Run: headless pygame with SDL's dummy video driver; simulated clock (each Clock.tick advances the game by its frame time, no real sleeping); random seed 0; keys injected as events and as key.get_pressed() state; no mouse input.
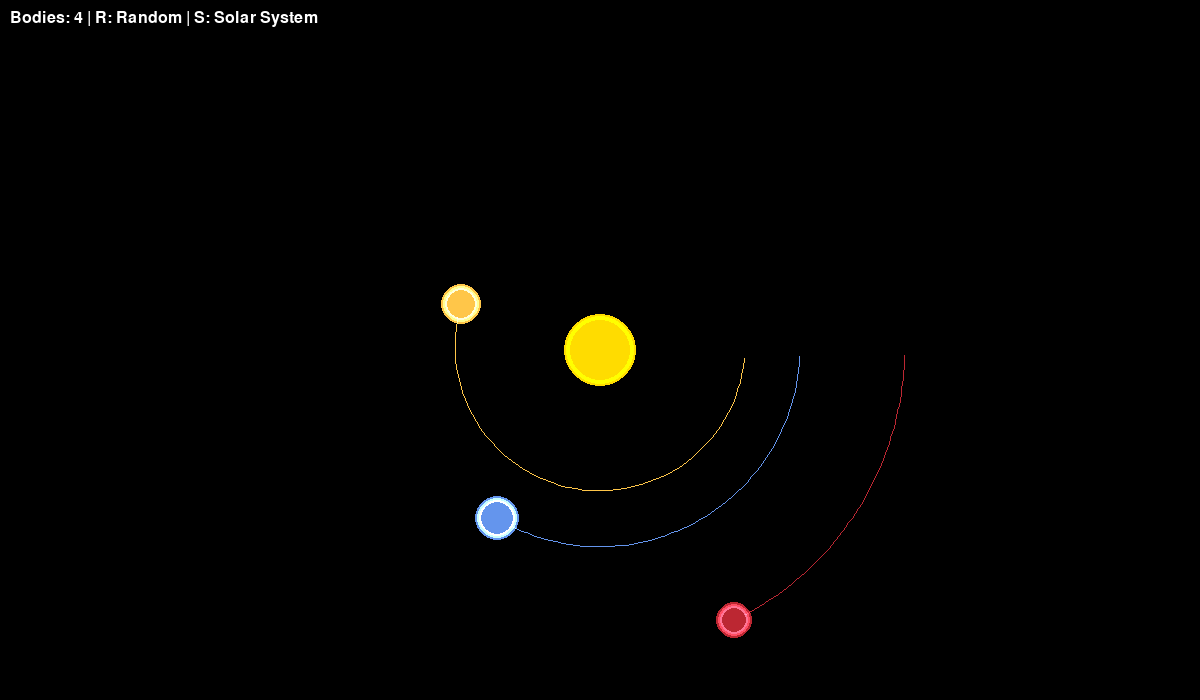
Frame 1 of 4 · flips 1–60 · no input
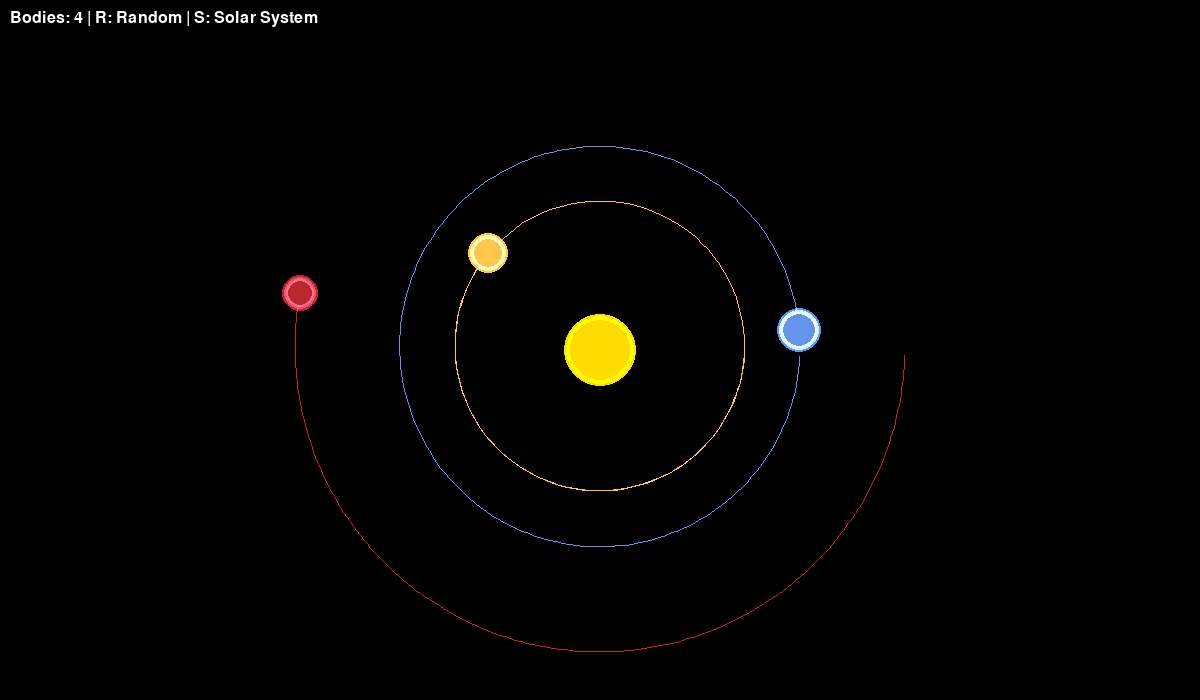
Frame 2 of 4 · flips 61–180 · tapped SPACE, RETURN · held RIGHT (→), D
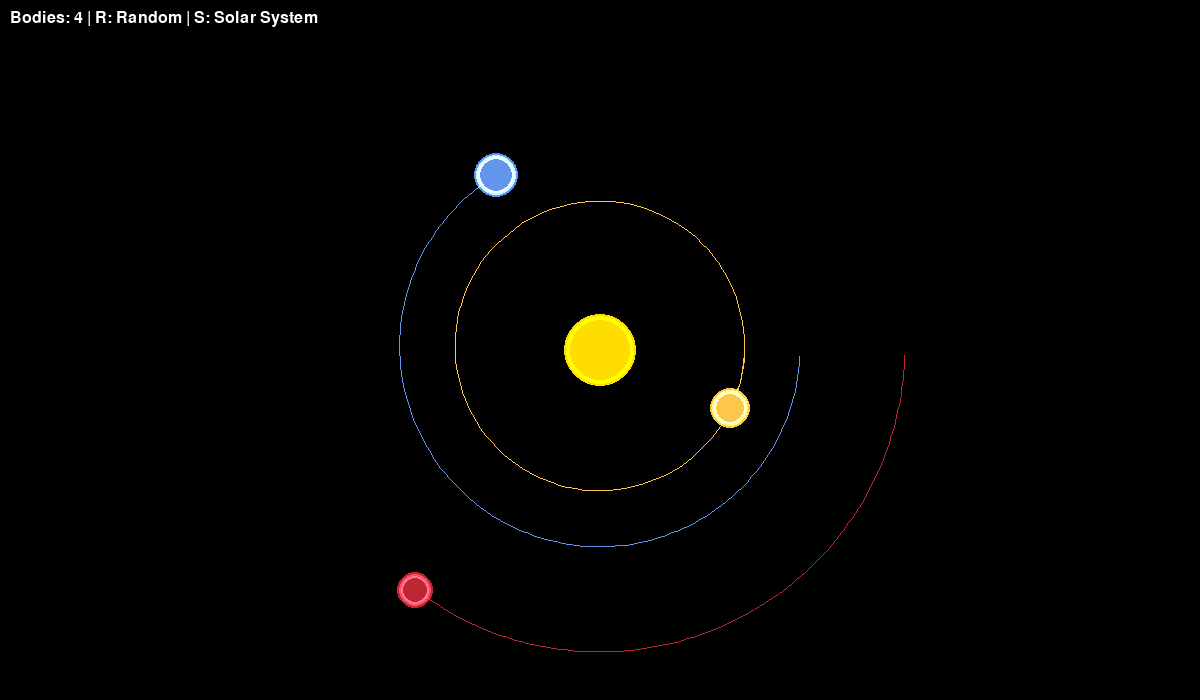
Frame 3 of 4 · flips 181–300 · held DOWN (↓), S
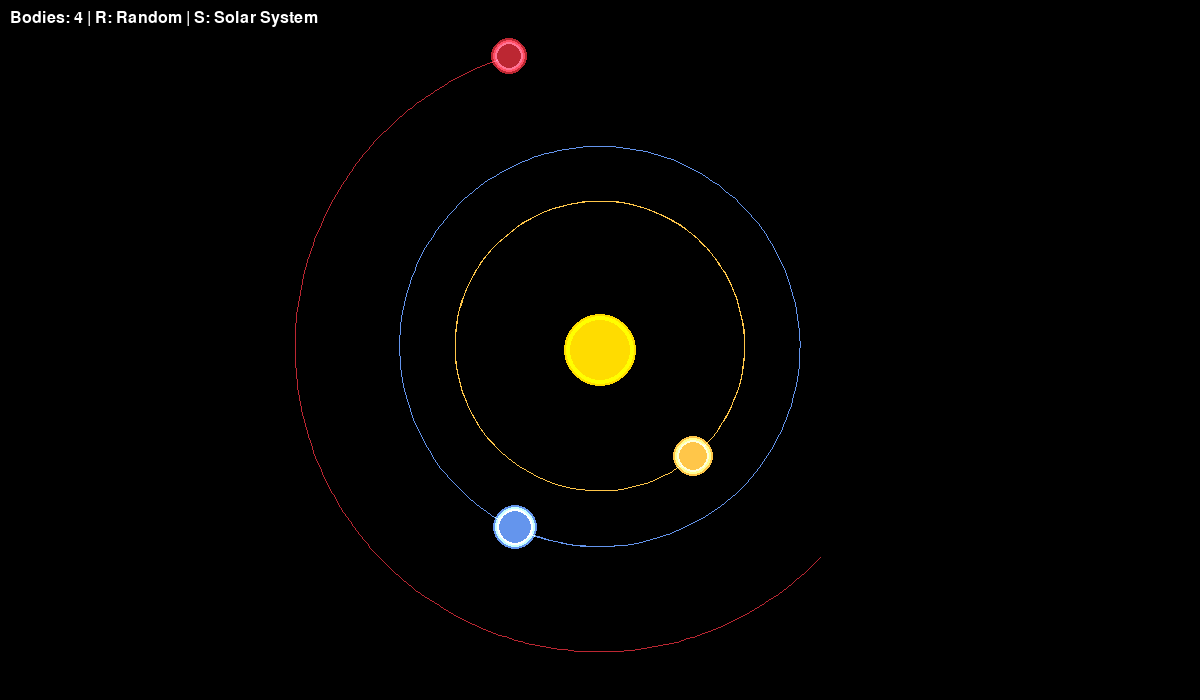
Frame 4 of 4 · flips 301–420 · held LEFT (←), A, UP (↑), W

The pygame program that drew these frames:

import pygame
import math
import random

pygame.init()

WIDTH, HEIGHT = 1200, 700
screen = pygame.display.set_mode((WIDTH, HEIGHT))
pygame.display.set_caption('N-Body Gravity Simulation')
clock = pygame.time.Clock()

BLACK = (0, 0, 0)
WHITE = (255, 255, 255)
G = 6.67430e-11
SOFTENING = 1e9
DT = 86400 * 2
SCALE = 200 / (1.496e11)

class Body:
    def __init__(self, x, y, vx, vy, mass, radius, color):
        self.x = x
        self.y = y
        self.vx = vx
        self.vy = vy
        self.mass = mass
        self.radius = radius
        self.color = color
        self.ax = 0
        self.ay = 0
        self.trail = []
    
    def calculate_acceleration(self, bodies):
        self.ax = 0
        self.ay = 0
        
        for other in bodies:
            if other is self:
                continue
            
            dx = other.x - self.x
            dy = other.y - self.y
            distance_sq = dx * dx + dy * dy + SOFTENING * SOFTENING
            distance = math.sqrt(distance_sq)
            
            force = G * other.mass / distance_sq
            self.ax += force * dx / distance
            self.ay += force * dy / distance
    
    def update_velocity(self):
        self.vx += self.ax * DT
        self.vy += self.ay * DT
    
    def update_position(self):
        self.x += self.vx * DT
        self.y += self.vy * DT
        
        self.trail.append((self.x, self.y))
        if len(self.trail) > 200:
            self.trail.pop(0)
    
    def draw(self, surface):
        screen_x = int(self.x * SCALE + WIDTH / 2)
        screen_y = int(self.y * SCALE + HEIGHT / 2)
        
        if len(self.trail) > 2:
            trail_points = []
            for px, py in self.trail:
                tx = int(px * SCALE + WIDTH / 2)
                ty = int(py * SCALE + HEIGHT / 2)
                if 0 <= tx < WIDTH and 0 <= ty < HEIGHT:
                    trail_points.append((tx, ty))
            if len(trail_points) > 1:
                pygame.draw.lines(surface, self.color, False, trail_points, 1)
        
        if 0 <= screen_x < WIDTH and 0 <= screen_y < HEIGHT:
            for i in range(4):
                glow_radius = self.radius + i * 2
                alpha = max(30 - i * 8, 0)
                s = pygame.Surface((glow_radius * 4, glow_radius * 4), pygame.SRCALPHA)
                pygame.draw.circle(s, (*self.color, alpha), (glow_radius * 2, glow_radius * 2), glow_radius)
                surface.blit(s, (screen_x - glow_radius * 2, screen_y - glow_radius * 2), special_flags=pygame.BLEND_RGBA_ADD)
            
            pygame.draw.circle(surface, self.color, (screen_x, screen_y), self.radius)

def create_solar_system():
    bodies = []
    
    sun = Body(0, 0, 0, 0, 1.989e30, 30, (255, 220, 0))
    bodies.append(sun)
    
    earth_dist = 1.496e11
    earth_vel = math.sqrt(G * sun.mass / earth_dist)
    earth = Body(earth_dist, 0, 0, earth_vel, 5.972e24, 16, (100, 149, 237))
    bodies.append(earth)
    
    mars_dist = 2.279e11
    mars_vel = math.sqrt(G * sun.mass / mars_dist)
    mars = Body(mars_dist, 0, 0, mars_vel, 6.39e23, 12, (188, 39, 50))
    bodies.append(mars)
    
    venus_dist = 1.082e11
    venus_vel = math.sqrt(G * sun.mass / venus_dist)
    venus = Body(venus_dist, 0, 0, venus_vel, 4.867e24, 14, (255, 198, 73))
    bodies.append(venus)
    
    return bodies

def create_random_system(n=50):
    bodies = []
    
    center_mass = random.uniform(1e30, 2e30)
    center = Body(0, 0, 0, 0, center_mass, 35, (255, 220, 100))
    bodies.append(center)
    
    for i in range(n):
        distance = random.uniform(5e10, 4e11)
        angle = random.uniform(0, 2 * math.pi)
        x = distance * math.cos(angle)
        y = distance * math.sin(angle)
        
        orbital_vel = math.sqrt(G * center_mass / distance) * random.uniform(0.8, 1.2)
        vx = -orbital_vel * math.sin(angle)
        vy = orbital_vel * math.cos(angle)
        
        mass = random.uniform(1e22, 1e25)
        radius = int(4 + math.log10(mass) - 20)
        color = (random.randint(80, 255), random.randint(80, 255), random.randint(80, 255))
        
        bodies.append(Body(x, y, vx, vy, mass, radius, color))
    
    return bodies

def main():
    running = True
    
    bodies = create_solar_system()
    
    font = pygame.font.Font(None, 24)
    
    while running:
        clock.tick(60)
        screen.fill(BLACK)
        
        for event in pygame.event.get():
            if event.type == pygame.QUIT:
                running = False
            if event.type == pygame.KEYDOWN:
                if event.key == pygame.K_r:
                    bodies = create_random_system(50)
                if event.key == pygame.K_s:
                    bodies = create_solar_system()
        
        for body in bodies:
            body.calculate_acceleration(bodies)
        
        for body in bodies:
            body.update_velocity()
        
        for body in bodies:
            body.update_position()
        
        for body in bodies:
            body.draw(screen)
        
        text = font.render(f'Bodies: {len(bodies)} | R: Random | S: Solar System', True, WHITE)
        screen.blit(text, (10, 10))
        
        pygame.display.flip()
    
    pygame.quit()

main()
